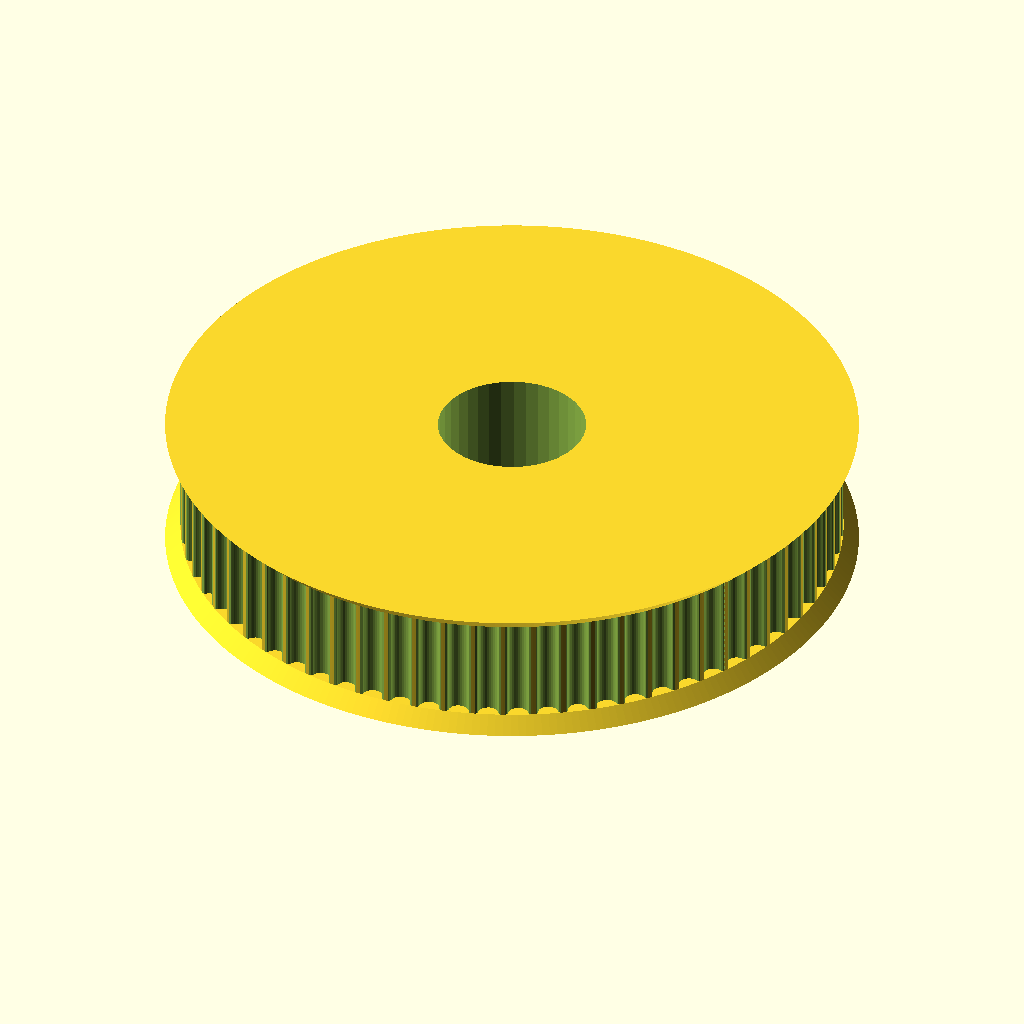
Cell 1: the model at its default parameters.
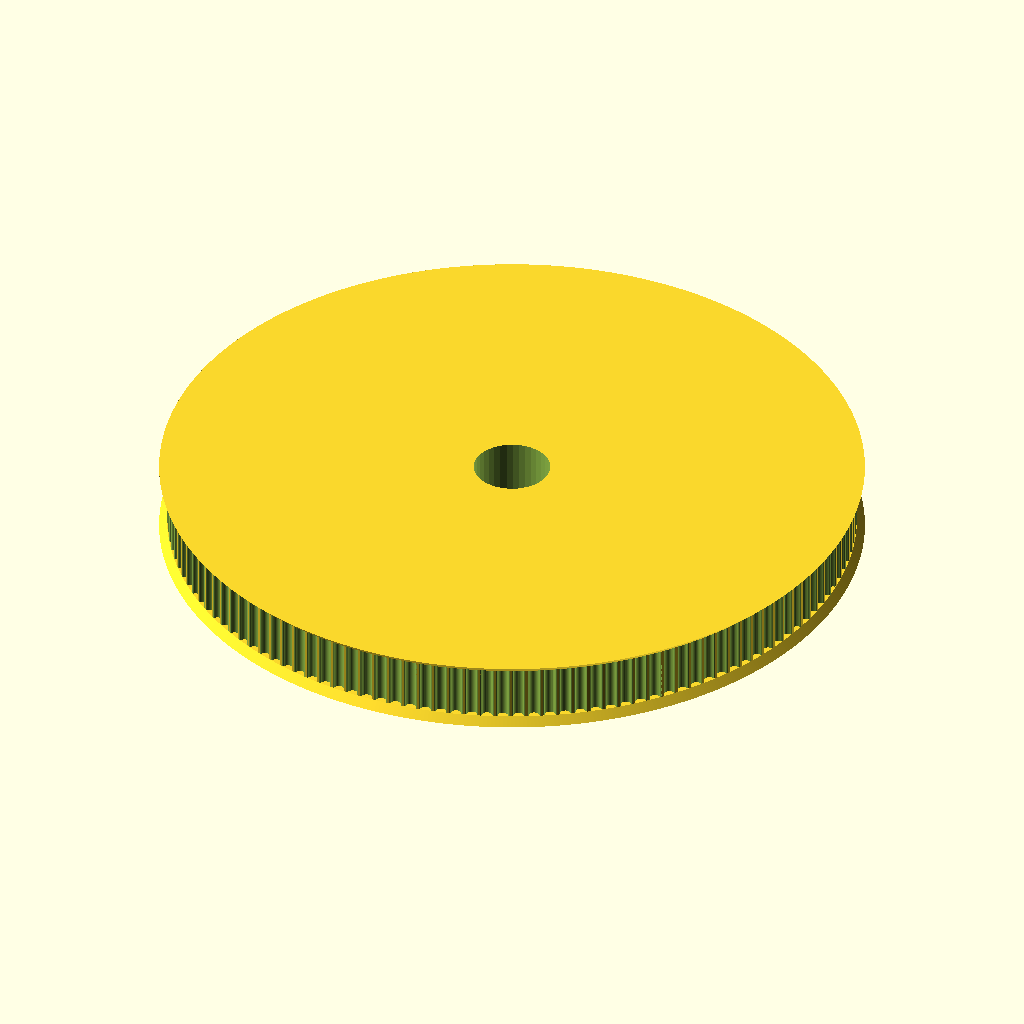
Cell 2: the same model with teeth = 138.
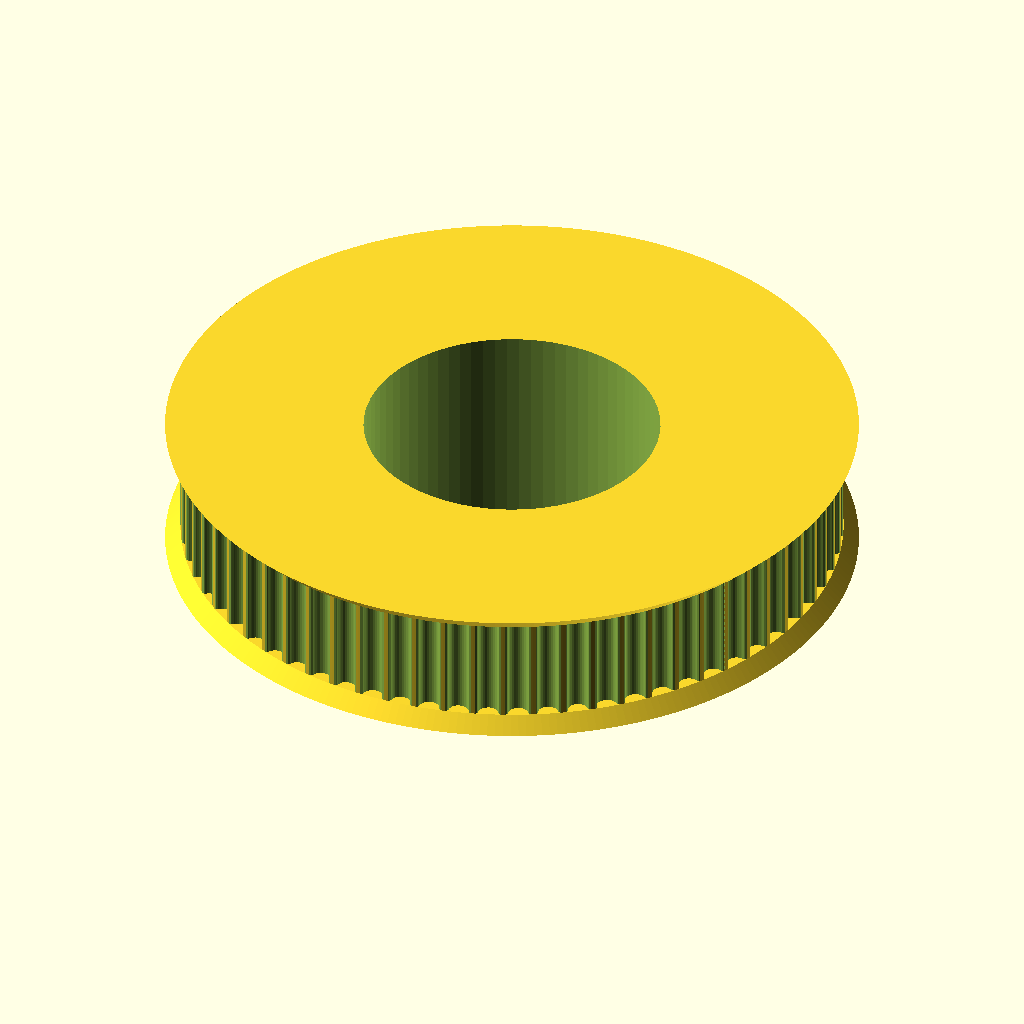
Cell 3 — motor_shaft set to 19.45, the other parameters unchanged.
All cells are drawn from the same view direction (rotation 55°, 0°, 25°, orthographic, colour scheme Cornfield), but the view is re-fitted for each cell, so position and scale can differ between cells as well as the parameter.
OpenSCAD source file machine/pulley_GT2_2mm_big_inside_one.scad:
// Parametric Pulley with multiple belt profiles
// by droftarts January 2012

// Based on pulleys by:
// http://www.thingiverse.com/thing:11256 by me!
// https://github.com/prusajr/PrusaMendel by Josef Prusa
// http://www.thingiverse.com/thing:3104 by GilesBathgate
// http://www.thingiverse.com/thing:2079 by nophead

// dxf tooth data from http://oem.cadregister.com/asp/PPOW_Entry.asp?company=915217&elementID=07807803/METRIC/URETH/WV0025/F
// pulley diameter checked and modelled from data at http://www.sdp-si.com/D265/HTML/D265T016.html

/**
 * @name Pulley
 * @category Printed
 * @using 1 x m3 nut, normal or nyloc
 * @using 1 x m3x10 set screw or 1 x m3x8 grub screw
 */


// tuneable constants

teeth = 69;			// Number of teeth, standard Mendel T5 belt = 8, gives Outside Diameter of 11.88mm
profile = 12;		// 1=MXL 2=40DP 3=XL 4=H 5=T2.5 6=T5 7=T10 8=AT5 9=HTD_3mm 10=HTD_5mm 11=HTD_8mm 12=GT2_2mm 13=GT2_3mm 14=GT2_5mm

motor_shaft = 9.725;	// NEMA17 motor shaft exact diameter = 5, was 5.2, 3/8 is 9.525
m3_dia = 3.2;		// 3mm hole diameter
m3_nut_hex = 1;		// 1 for hex, 0 for square nut
m3_nut_flats = 5.7;	// normal M3 hex nut exact width = 5.5
m3_nut_depth = 2.7;	// normal M3 hex nut exact depth = 2.4, nyloc = 4, was 2.7

retainer = 1;		// Belt retainer above teeth, 0 = No, 1 = Yes
retainer_ht = 1;	// height of retainer flange over pulley, standard = 1.5
idler = 1;			// Belt retainer below teeth, 0 = No, 1 = Yes
idler_ht = 1;		// height of idler flange over pulley, standard = 1.5

pulley_t_ht = 7;	// length of toothed part of pulley, standard = 12
pulley_b_ht = 6;		// pulley base height, standard = 8. Set to same as idler_ht if you want an idler but no pulley.
pulley_b_dia = 20;	// pulley base diameter, standard = 20
no_of_nuts = 1;		// number of captive nuts required, standard = 1
nut_angle = 90;		// angle between nuts, standard = 90
nut_shaft_distance = 0;	// distance between inner face of nut and shaft, can be negative.


//	********************************
//	** Scaling tooth for good fit **
//	********************************
/*	To improve fit of belt to pulley, set the following constant. Decrease or increase by 0.1mm at a time. We are modelling the *BELT* tooth here, not the tooth on the pulley. Increasing the number will *decrease* the pulley tooth size. Increasing the tooth width will also scale proportionately the tooth depth, to maintain the shape of the tooth, and increase how far into the pulley the tooth is indented. Can be negative */

additional_tooth_width = 0.2; //mm

//	If you need more tooth depth than this provides, adjust the following constant. However, this will cause the shape of the tooth to change.

additional_tooth_depth = 0; //mm

// calculated constants

nut_elevation = pulley_b_ht/2;
m3_nut_points = 2*((m3_nut_flats/2)/cos(30)); // This is needed for the nut trap

// The following set the pulley diameter for a given number of teeth

MXL_pulley_dia = tooth_spacing (2.032,0.254);
40DP_pulley_dia = tooth_spacing (2.07264,0.1778);
XL_pulley_dia = tooth_spacing (5.08,0.254);
H_pulley_dia = tooth_spacing (9.525,0.381);
T2_5_pulley_dia = tooth_spaceing_curvefit (0.7467,0.796,1.026);
T5_pulley_dia = tooth_spaceing_curvefit (0.6523,1.591,1.064);
T10_pulley_dia = tooth_spacing (10,0.93);
AT5_pulley_dia = tooth_spaceing_curvefit (0.6523,1.591,1.064);
HTD_3mm_pulley_dia = tooth_spacing (3,0.381);
HTD_5mm_pulley_dia = tooth_spacing (5,0.5715);
HTD_8mm_pulley_dia = tooth_spacing (8,0.6858);
GT2_2mm_pulley_dia = tooth_spacing (2,0.254);
GT2_3mm_pulley_dia = tooth_spacing (3,0.381);
GT2_5mm_pulley_dia = tooth_spacing (5,0.5715);

// The following calls the pulley creation part, and passes the pulley diameter and tooth width to that module

if ( profile == 1 ) { pulley ( "MXL" , MXL_pulley_dia , 0.508 , 1.321 ); }
if ( profile == 2 ) { pulley ( "40 D.P." , 40DP_pulley_dia , 0.457 , 1.226 ); }
if ( profile == 3 ) { pulley ( "XL" , XL_pulley_dia , 1.27, 3.051 ); }
if ( profile == 4 ) { pulley ( "H" , H_pulley_dia ,1.905 , 5.359 ); }
if ( profile == 5 ) { pulley ( "T2.5" , T2_5_pulley_dia , 0.7 , 1.678 ); }
if ( profile == 6 ) { pulley ( "T5" , T5_pulley_dia , 1.19 , 3.264 ); }
if ( profile == 7 ) { pulley ( "T10" , T10_pulley_dia , 2.5 , 6.13 ); }
if ( profile == 8 ) { pulley ( "AT5" , AT5_pulley_dia , 1.19 , 4.268 ); }
if ( profile == 9 ) { pulley ( "HTD 3mm" , HTD_3mm_pulley_dia , 1.289 , 2.27 ); }
if ( profile == 10 ) { pulley ( "HTD 5mm" , HTD_5mm_pulley_dia , 2.199 , 3.781 ); }
if ( profile == 11 ) { pulley ( "HTD 8mm" , HTD_8mm_pulley_dia , 3.607 , 6.603 ); }
if ( profile == 12 ) { pulley ( "GT2 2mm" , GT2_2mm_pulley_dia , 0.764 , 1.494 ); }
if ( profile == 13 ) { pulley ( "GT2 3mm" , GT2_3mm_pulley_dia , 1.169 , 2.31 ); }
if ( profile == 14 ) { pulley ( "GT2 5mm" , GT2_5mm_pulley_dia , 1.969 , 3.952 ); }

// Functions

function tooth_spaceing_curvefit (b,c,d)
	= ((c * pow(teeth,d)) / (b + pow(teeth,d))) * teeth ;

function tooth_spacing(tooth_pitch,pitch_line_offset)
	= (2*((teeth*tooth_pitch)/(3.14159265*2)-pitch_line_offset)) ;

// Main Module

module pulley( belt_type , pulley_OD , tooth_depth , tooth_width )
	{
	echo (str("Belt type = ",belt_type,"; Number of teeth = ",teeth,"; Pulley Outside Diameter = ",pulley_OD,"mm "));
	tooth_distance_from_centre = sqrt( pow(pulley_OD/2,2) - pow((tooth_width+additional_tooth_width)/2,2));
	tooth_width_scale = (tooth_width + additional_tooth_width ) / tooth_width;
	tooth_depth_scale = ((tooth_depth + additional_tooth_depth ) / tooth_depth) ;


//	************************************************************************
//	*** uncomment the following line if pulley is wider than puller base ***
//	************************************************************************

//	translate ([0,0, pulley_b_ht + pulley_t_ht + retainer_ht ]) rotate ([0,180,0])

	difference()
	 {	 
		union()
		{
			//base
	
			if ( pulley_b_ht < 2 ) { echo ("CAN'T DRAW PULLEY BASE, HEIGHT LESS THAN 2!!!"); } else {
				rotate_extrude($fn=pulley_b_dia*2)
				{
						square([pulley_b_dia/2-1,pulley_b_ht]);
						square([pulley_b_dia/2,pulley_b_ht-1]);
						translate([pulley_b_dia/2-1,pulley_b_ht-1]) circle(1);
				}
			}
	
		difference()
			{
			//shaft - diameter is outside diameter of pulley
			
			translate([0,0,pulley_b_ht]) 
			rotate ([0,0,360/(teeth*4)]) 
			cylinder(r=pulley_OD/2,h=pulley_t_ht, $fn=teeth*4);
	
			//teeth - cut out of shaft
		
			for(i=[1:teeth]) 
			rotate([0,0,i*(360/teeth)])
			translate([0,-tooth_distance_from_centre,pulley_b_ht -1]) 
			scale ([ tooth_width_scale , tooth_depth_scale , 1 ]) 
			{
			if ( profile == 1 ) { MXL();}
			if ( profile == 2 ) { 40DP();}
			if ( profile == 3 ) { XL();}
			if ( profile == 4 ) { H();}
			if ( profile == 5 ) { T2_5();}
			if ( profile == 6 ) { T5();}
			if ( profile == 7 ) { T10();}
			if ( profile == 8 ) { AT5();}
			if ( profile == 9 ) { HTD_3mm();}
			if ( profile == 10 ) { HTD_5mm();}
			if ( profile == 11 ) { HTD_8mm();}
			if ( profile == 12 ) { GT2_2mm();}
			if ( profile == 13 ) { GT2_3mm();}
			if ( profile == 14 ) { GT2_5mm();}
			}

			}
			
		//belt retainer / idler
		if ( retainer > 0 ) {translate ([0,0, pulley_b_ht + pulley_t_ht ]) 
		rotate_extrude($fn=teeth*4)  
		polygon([[0,0],[pulley_OD/2,0],[pulley_OD/2 + retainer_ht , retainer_ht],[0 , retainer_ht],[0,0]]);}
		
		if ( idler > 0 ) {translate ([0,0, pulley_b_ht - idler_ht ]) 
		rotate_extrude($fn=teeth*4)  
		polygon([[0,0],[pulley_OD/2 + idler_ht,0],[pulley_OD/2 , idler_ht],[0 , idler_ht],[0,0]]);}
	
		}
	   
		//hole for motor shaft
		translate([0,0,-1])cylinder(r=motor_shaft/2,h=pulley_b_ht + pulley_t_ht + retainer_ht + 2,$fn=motor_shaft*4);
				
		//captive nut and grub screw holes
	
		if ( pulley_b_ht < m3_nut_flats ) { echo ("CAN'T DRAW CAPTIVE NUTS, HEIGHT LESS THAN NUT DIAMETER!!!"); } else {
		if ( (pulley_b_dia - motor_shaft)/2 < m3_nut_depth + 2 ) { echo ("CAN'T DRAW CAPTIVE NUTS, DIAMETER TOO SMALL FOR NUT DEPTH!!!"); } else {
	
			for(j=[1:no_of_nuts]) rotate([0,0,j*nut_angle])
			translate([0,0,nut_elevation])rotate([90,0,0])
	
			union()
			{
				//entrance
				translate([0,-pulley_b_ht/4-0.5,motor_shaft/2+m3_nut_depth/2+nut_shaft_distance]) cube([m3_nut_flats,pulley_b_ht/2+1,m3_nut_depth],center=true);
	
				//nut
				if ( m3_nut_hex > 0 )
					{
						// hex nut
						translate([0,0.25,motor_shaft/2+m3_nut_depth/2+nut_shaft_distance]) rotate([0,0,30]) cylinder(r=m3_nut_points/2,h=m3_nut_depth,center=true,$fn=6);
					} else {
						// square nut
						translate([0,0.25,motor_shaft/2+m3_nut_depth/2+nut_shaft_distance]) cube([m3_nut_flats,m3_nut_flats,m3_nut_depth],center=true);
					}
	
				//grub screw hole
				rotate([0,0,22.5])cylinder(r=m3_dia/2,h=pulley_b_dia/2+1,$fn=8);
			}
		}}
	 }
	   
	}


// Tooth profile modules

module MXL()
	{
	linear_extrude(height=pulley_t_ht+2) polygon([[-0.660421,-0.5],[-0.660421,0],[-0.621898,0.006033],[-0.587714,0.023037],[-0.560056,0.049424],[-0.541182,0.083609],[-0.417357,0.424392],[-0.398413,0.458752],[-0.370649,0.48514],[-0.336324,0.502074],[-0.297744,0.508035],[0.297744,0.508035],[0.336268,0.502074],[0.370452,0.48514],[0.39811,0.458752],[0.416983,0.424392],[0.540808,0.083609],[0.559752,0.049424],[0.587516,0.023037],[0.621841,0.006033],[0.660421,0],[0.660421,-0.5]]);
	}

module 40DP()
	{
	linear_extrude(height=pulley_t_ht+2) polygon([[-0.612775,-0.5],[-0.612775,0],[-0.574719,0.010187],[-0.546453,0.0381],[-0.355953,0.3683],[-0.327604,0.405408],[-0.291086,0.433388],[-0.248548,0.451049],[-0.202142,0.4572],[0.202494,0.4572],[0.248653,0.451049],[0.291042,0.433388],[0.327609,0.405408],[0.356306,0.3683],[0.546806,0.0381],[0.574499,0.010187],[0.612775,0],[0.612775,-0.5]]);
	}

module XL()
	{
	linear_extrude(height=pulley_t_ht+2) polygon([[-1.525411,-1],[-1.525411,0],[-1.41777,0.015495],[-1.320712,0.059664],[-1.239661,0.129034],[-1.180042,0.220133],[-0.793044,1.050219],[-0.733574,1.141021],[-0.652507,1.210425],[-0.555366,1.254759],[-0.447675,1.270353],[0.447675,1.270353],[0.555366,1.254759],[0.652507,1.210425],[0.733574,1.141021],[0.793044,1.050219],[1.180042,0.220133],[1.239711,0.129034],[1.320844,0.059664],[1.417919,0.015495],[1.525411,0],[1.525411,-1]]);
	}

module H()
	{
	linear_extrude(height=pulley_t_ht+2) polygon([[-2.6797,-1],[-2.6797,0],[-2.600907,0.006138],[-2.525342,0.024024],[-2.45412,0.052881],[-2.388351,0.091909],[-2.329145,0.140328],[-2.277614,0.197358],[-2.234875,0.262205],[-2.202032,0.334091],[-1.75224,1.57093],[-1.719538,1.642815],[-1.676883,1.707663],[-1.62542,1.764693],[-1.566256,1.813112],[-1.500512,1.85214],[-1.4293,1.880997],[-1.353742,1.898883],[-1.274949,1.905021],[1.275281,1.905021],[1.354056,1.898883],[1.429576,1.880997],[1.500731,1.85214],[1.566411,1.813112],[1.625508,1.764693],[1.676919,1.707663],[1.719531,1.642815],[1.752233,1.57093],[2.20273,0.334091],[2.235433,0.262205],[2.278045,0.197358],[2.329455,0.140328],[2.388553,0.091909],[2.454233,0.052881],[2.525384,0.024024],[2.600904,0.006138],[2.6797,0],[2.6797,-1]]);
	}

module T2_5()
	{
	linear_extrude(height=pulley_t_ht+2) polygon([[-0.839258,-0.5],[-0.839258,0],[-0.770246,0.021652],[-0.726369,0.079022],[-0.529167,0.620889],[-0.485025,0.67826],[-0.416278,0.699911],[0.416278,0.699911],[0.484849,0.67826],[0.528814,0.620889],[0.726369,0.079022],[0.770114,0.021652],[0.839258,0],[0.839258,-0.5]]);
	}

module T5()
	{
	linear_extrude(height=pulley_t_ht+2) polygon([[-1.632126,-0.5],[-1.632126,0],[-1.568549,0.004939],[-1.507539,0.019367],[-1.450023,0.042686],[-1.396912,0.074224],[-1.349125,0.113379],[-1.307581,0.159508],[-1.273186,0.211991],[-1.246868,0.270192],[-1.009802,0.920362],[-0.983414,0.978433],[-0.949018,1.030788],[-0.907524,1.076798],[-0.859829,1.115847],[-0.80682,1.147314],[-0.749402,1.170562],[-0.688471,1.184956],[-0.624921,1.189895],[0.624971,1.189895],[0.688622,1.184956],[0.749607,1.170562],[0.807043,1.147314],[0.860055,1.115847],[0.907754,1.076798],[0.949269,1.030788],[0.9837,0.978433],[1.010193,0.920362],[1.246907,0.270192],[1.273295,0.211991],[1.307726,0.159508],[1.349276,0.113379],[1.397039,0.074224],[1.450111,0.042686],[1.507589,0.019367],[1.568563,0.004939],[1.632126,0],[1.632126,-0.5]]);
	}

module T10()
	{
	linear_extrude(height=pulley_t_ht+2) polygon([[-3.06511,-1],[-3.06511,0],[-2.971998,0.007239],[-2.882718,0.028344],[-2.79859,0.062396],[-2.720931,0.108479],[-2.651061,0.165675],[-2.590298,0.233065],[-2.539962,0.309732],[-2.501371,0.394759],[-1.879071,2.105025],[-1.840363,2.190052],[-1.789939,2.266719],[-1.729114,2.334109],[-1.659202,2.391304],[-1.581518,2.437387],[-1.497376,2.47144],[-1.408092,2.492545],[-1.314979,2.499784],[1.314979,2.499784],[1.408091,2.492545],[1.497371,2.47144],[1.581499,2.437387],[1.659158,2.391304],[1.729028,2.334109],[1.789791,2.266719],[1.840127,2.190052],[1.878718,2.105025],[2.501018,0.394759],[2.539726,0.309732],[2.59015,0.233065],[2.650975,0.165675],[2.720887,0.108479],[2.798571,0.062396],[2.882713,0.028344],[2.971997,0.007239],[3.06511,0],[3.06511,-1]]);
	}

module AT5()
	{
	linear_extrude(height=pulley_t_ht+2) polygon([[-2.134129,-0.75],[-2.134129,0],[-2.058023,0.005488],[-1.984595,0.021547],[-1.914806,0.047569],[-1.849614,0.082947],[-1.789978,0.127073],[-1.736857,0.179338],[-1.691211,0.239136],[-1.653999,0.305859],[-1.349199,0.959203],[-1.286933,1.054635],[-1.201914,1.127346],[-1.099961,1.173664],[-0.986896,1.18992],[0.986543,1.18992],[1.099614,1.173664],[1.201605,1.127346],[1.286729,1.054635],[1.349199,0.959203],[1.653646,0.305859],[1.690859,0.239136],[1.73651,0.179338],[1.789644,0.127073],[1.849305,0.082947],[1.914539,0.047569],[1.984392,0.021547],[2.057906,0.005488],[2.134129,0],[2.134129,-0.75]]);
	}

module HTD_3mm()
	{
	linear_extrude(height=pulley_t_ht+2) polygon([[-1.135062,-0.5],[-1.135062,0],[-1.048323,0.015484],[-0.974284,0.058517],[-0.919162,0.123974],[-0.889176,0.206728],[-0.81721,0.579614],[-0.800806,0.653232],[-0.778384,0.72416],[-0.750244,0.792137],[-0.716685,0.856903],[-0.678005,0.918199],[-0.634505,0.975764],[-0.586483,1.029338],[-0.534238,1.078662],[-0.47807,1.123476],[-0.418278,1.16352],[-0.355162,1.198533],[-0.289019,1.228257],[-0.22015,1.25243],[-0.148854,1.270793],[-0.07543,1.283087],[-0.000176,1.28905],[0.075081,1.283145],[0.148515,1.270895],[0.219827,1.252561],[0.288716,1.228406],[0.354879,1.19869],[0.418018,1.163675],[0.477831,1.123623],[0.534017,1.078795],[0.586276,1.029452],[0.634307,0.975857],[0.677809,0.91827],[0.716481,0.856953],[0.750022,0.792167],[0.778133,0.724174],[0.800511,0.653236],[0.816857,0.579614],[0.888471,0.206728],[0.919014,0.123974],[0.974328,0.058517],[1.048362,0.015484],[1.135062,0],[1.135062,-0.5]]);
	}

module HTD_5mm()
	{
	linear_extrude(height=pulley_t_ht+2) polygon([[-1.89036,-0.75],[-1.89036,0],[-1.741168,0.02669],[-1.61387,0.100806],[-1.518984,0.21342],[-1.467026,0.3556],[-1.427162,0.960967],[-1.398568,1.089602],[-1.359437,1.213531],[-1.310296,1.332296],[-1.251672,1.445441],[-1.184092,1.552509],[-1.108081,1.653042],[-1.024167,1.746585],[-0.932877,1.832681],[-0.834736,1.910872],[-0.730271,1.980701],[-0.62001,2.041713],[-0.504478,2.09345],[-0.384202,2.135455],[-0.259708,2.167271],[-0.131524,2.188443],[-0.000176,2.198511],[0.131296,2.188504],[0.259588,2.167387],[0.384174,2.135616],[0.504527,2.093648],[0.620123,2.04194],[0.730433,1.980949],[0.834934,1.911132],[0.933097,1.832945],[1.024398,1.746846],[1.108311,1.653291],[1.184308,1.552736],[1.251865,1.445639],[1.310455,1.332457],[1.359552,1.213647],[1.39863,1.089664],[1.427162,0.960967],[1.467026,0.3556],[1.518984,0.21342],[1.61387,0.100806],[1.741168,0.02669],[1.89036,0],[1.89036,-0.75]]);
	}

module HTD_8mm()
	{
	linear_extrude(height=pulley_t_ht+2) polygon([[-3.301471,-1],[-3.301471,0],[-3.16611,0.012093],[-3.038062,0.047068],[-2.919646,0.10297],[-2.813182,0.177844],[-2.720989,0.269734],[-2.645387,0.376684],[-2.588694,0.496739],[-2.553229,0.627944],[-2.460801,1.470025],[-2.411413,1.691917],[-2.343887,1.905691],[-2.259126,2.110563],[-2.158035,2.30575],[-2.041518,2.490467],[-1.910478,2.66393],[-1.76582,2.825356],[-1.608446,2.973961],[-1.439261,3.10896],[-1.259169,3.22957],[-1.069074,3.335006],[-0.869878,3.424485],[-0.662487,3.497224],[-0.447804,3.552437],[-0.226732,3.589341],[-0.000176,3.607153],[0.226511,3.589461],[0.447712,3.552654],[0.66252,3.497516],[0.870027,3.424833],[1.069329,3.33539],[1.259517,3.229973],[1.439687,3.109367],[1.608931,2.974358],[1.766344,2.825731],[1.911018,2.664271],[2.042047,2.490765],[2.158526,2.305998],[2.259547,2.110755],[2.344204,1.905821],[2.411591,1.691983],[2.460801,1.470025],[2.553229,0.627944],[2.588592,0.496739],[2.645238,0.376684],[2.720834,0.269734],[2.81305,0.177844],[2.919553,0.10297],[3.038012,0.047068],[3.166095,0.012093],[3.301471,0],[3.301471,-1]]);
	}

module GT2_2mm()
	{
	linear_extrude(height=pulley_t_ht+2) polygon([[0.747183,-0.5],[0.747183,0],[0.647876,0.037218],[0.598311,0.130528],[0.578556,0.238423],[0.547158,0.343077],[0.504649,0.443762],[0.451556,0.53975],[0.358229,0.636924],[0.2484,0.707276],[0.127259,0.750044],[0,0.76447],[-0.127259,0.750044],[-0.2484,0.707276],[-0.358229,0.636924],[-0.451556,0.53975],[-0.504797,0.443762],[-0.547291,0.343077],[-0.578605,0.238423],[-0.598311,0.130528],[-0.648009,0.037218],[-0.747183,0],[-0.747183,-0.5]]);
	}

module GT2_3mm()
	{
	linear_extrude(height=pulley_t_ht+2) polygon([[-1.155171,-0.5],[-1.155171,0],[-1.065317,0.016448],[-0.989057,0.062001],[-0.93297,0.130969],[-0.90364,0.217664],[-0.863705,0.408181],[-0.800056,0.591388],[-0.713587,0.765004],[-0.60519,0.926747],[-0.469751,1.032548],[-0.320719,1.108119],[-0.162625,1.153462],[0,1.168577],[0.162625,1.153462],[0.320719,1.108119],[0.469751,1.032548],[0.60519,0.926747],[0.713587,0.765004],[0.800056,0.591388],[0.863705,0.408181],[0.90364,0.217664],[0.932921,0.130969],[0.988924,0.062001],[1.065168,0.016448],[1.155171,0],[1.155171,-0.5]]);
	}

module GT2_5mm()
	{
	linear_extrude(height=pulley_t_ht+2) polygon([[-1.975908,-0.75],[-1.975908,0],[-1.797959,0.03212],[-1.646634,0.121224],[-1.534534,0.256431],[-1.474258,0.426861],[-1.446911,0.570808],[-1.411774,0.712722],[-1.368964,0.852287],[-1.318597,0.989189],[-1.260788,1.123115],[-1.195654,1.25375],[-1.12331,1.380781],[-1.043869,1.503892],[-0.935264,1.612278],[-0.817959,1.706414],[-0.693181,1.786237],[-0.562151,1.851687],[-0.426095,1.9027],[-0.286235,1.939214],[-0.143795,1.961168],[0,1.9685],[0.143796,1.961168],[0.286235,1.939214],[0.426095,1.9027],[0.562151,1.851687],[0.693181,1.786237],[0.817959,1.706414],[0.935263,1.612278],[1.043869,1.503892],[1.123207,1.380781],[1.195509,1.25375],[1.26065,1.123115],[1.318507,0.989189],[1.368956,0.852287],[1.411872,0.712722],[1.447132,0.570808],[1.474611,0.426861],[1.534583,0.256431],[1.646678,0.121223],[1.798064,0.03212],[1.975908,0],[1.975908,-0.75]]);
	}
Parameter table extracted from the source (name, type, default, range or options):
teeth: number, default 69
profile: number, default 12
motor_shaft: number, default 9.725
m3_dia: number, default 3.2
m3_nut_hex: number, default 1
m3_nut_flats: number, default 5.7
m3_nut_depth: number, default 2.7
retainer: number, default 1
retainer_ht: number, default 1
idler: number, default 1
idler_ht: number, default 1
pulley_t_ht: number, default 7
pulley_b_ht: number, default 6
pulley_b_dia: number, default 20
no_of_nuts: number, default 1
nut_angle: number, default 90
nut_shaft_distance: number, default 0
additional_tooth_width: number, default 0.2
additional_tooth_depth: number, default 0
